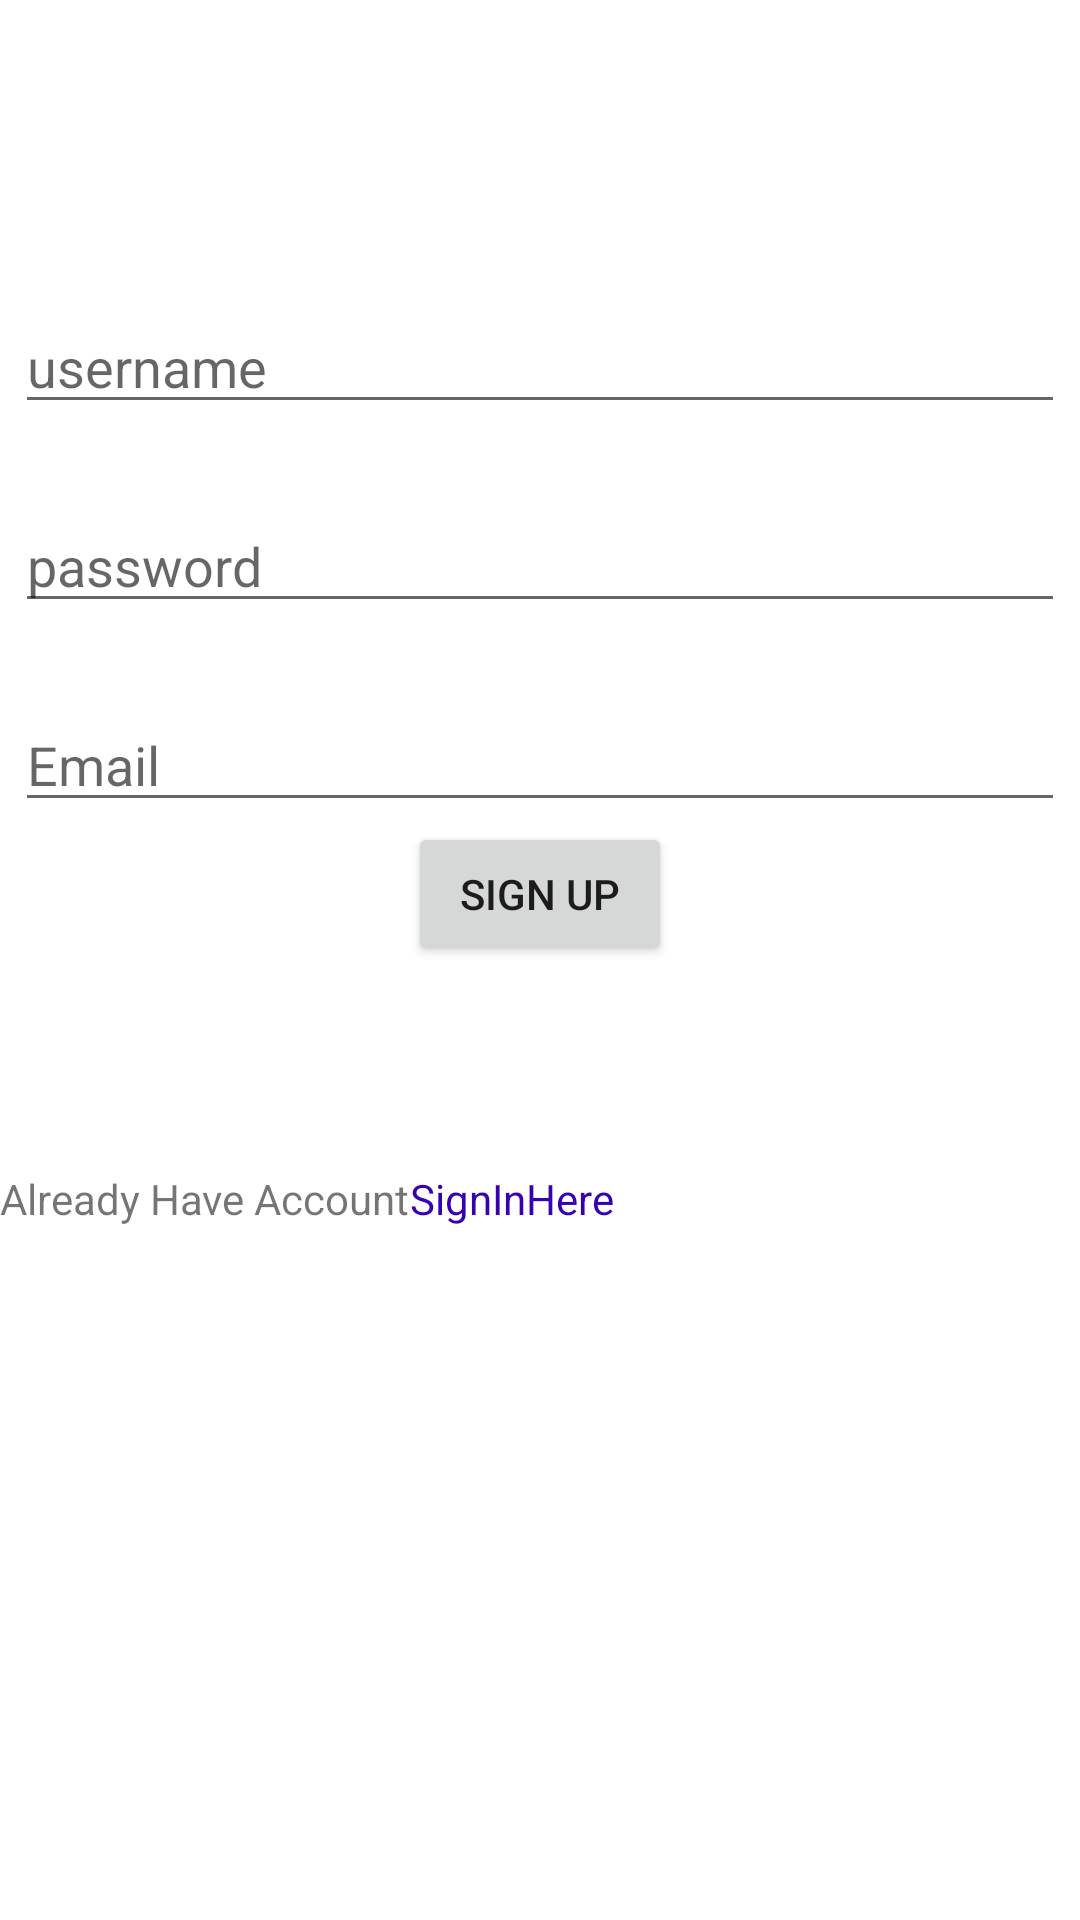

Write the Android layout XML for this screen, with the resource values it uses.
<!-- AndroidManifest.xml: application theme Theme.AwsAuth -->
<!-- res/layout/activity_sign_up.xml -->
<?xml version="1.0" encoding="utf-8"?>
<RelativeLayout
    xmlns:android="http://schemas.android.com/apk/res/android"
    xmlns:app="http://schemas.android.com/apk/res-auto"
    xmlns:tools="http://schemas.android.com/tools"
    android:layout_width="match_parent"
    android:layout_height="match_parent"
    tools:context=".SignUpActivity">


    //edit text for username//
    <EditText
        android:layout_width="350dp"
        android:layout_height="wrap_content"
        android:id="@+id/etUserName"
        android:hint="@string/username"
        android:layout_marginTop="100dp"
        android:layout_centerHorizontal="true"
        />

    //edit text for password//
    <EditText
        android:layout_width="350dp"
        android:layout_height="wrap_content"
        android:id="@+id/etPassword"
        android:layout_below="@+id/etUserName"
        android:hint="@string/password"
        android:inputType="textPassword"
      android:layout_marginTop="25dp"
        android:layout_centerHorizontal="true"
        />
    //edit text for Email//
    <EditText
        android:layout_width="350dp"
        android:layout_height="wrap_content"
        android:id="@+id/etEmail"
        android:layout_below="@+id/etPassword"
        android:hint="@string/email"
        android:layout_marginTop="25dp"
        android:layout_centerHorizontal="true"
        />
    //edit text for Phonenumber//

    //button singup//
    <Button
        android:layout_width="wrap_content"
        android:layout_height="wrap_content"
        android:layout_below="@+id/etEmail"
        android:layout_centerHorizontal="true"
        android:text="@string/sign_up"
        android:id="@+id/btnSignup"
/>
    <TextView
        android:layout_width="wrap_content"
        android:layout_height="wrap_content"
        android:text="@string/already_have_account"
        android:layout_marginTop="390dp"
        android:id="@+id/tv"
        />
    <TextView
        android:layout_width="wrap_content"
        android:layout_height="wrap_content"
        android:text="@string/signinhere"
        android:textColor="@color/design_default_color_primary_dark"
        android:layout_marginTop="390dp"
        android:layout_toRightOf="@+id/tv"
        android:id="@+id/tvSignInHere"
        />
</RelativeLayout>
<!-- resources referenced by this layout -->
<resources>
  <string name="already_have_account">Already Have Account</string>
  <string name="email">Email</string>
  <string name="password">password</string>
  <string name="sign_up">Sign UP</string>
  <string name="signinhere">SignInHere</string>
  <string name="username">username</string>
  <style name="Theme.AwsAuth" parent="Theme.MaterialComponents.DayNight.DarkActionBar">
          
          <item name="colorPrimary">@color/purple_500</item>
          <item name="colorPrimaryVariant">@color/purple_700</item>
          <item name="colorOnPrimary">@color/white</item>
          
          <item name="colorSecondary">@color/teal_200</item>
          <item name="colorSecondaryVariant">@color/teal_700</item>
          <item name="colorOnSecondary">@color/black</item>
          
          <item name="android:statusBarColor" tools:targetApi="l">?attr/colorPrimaryVariant</item>
          
      </style>
  <!-- not gathered from this repository: default colours our renderer supplied (Android Studio template values) -->
  <color name="purple_500">#FF6200EE</color>
  <color name="purple_700">#FF3700B3</color>
  <color name="teal_200">#FF03DAC5</color>
  <color name="teal_700">#FF018786</color>
  <color name="black">#FF000000</color>
  <color name="white">#FFFFFFFF</color>
</resources>
